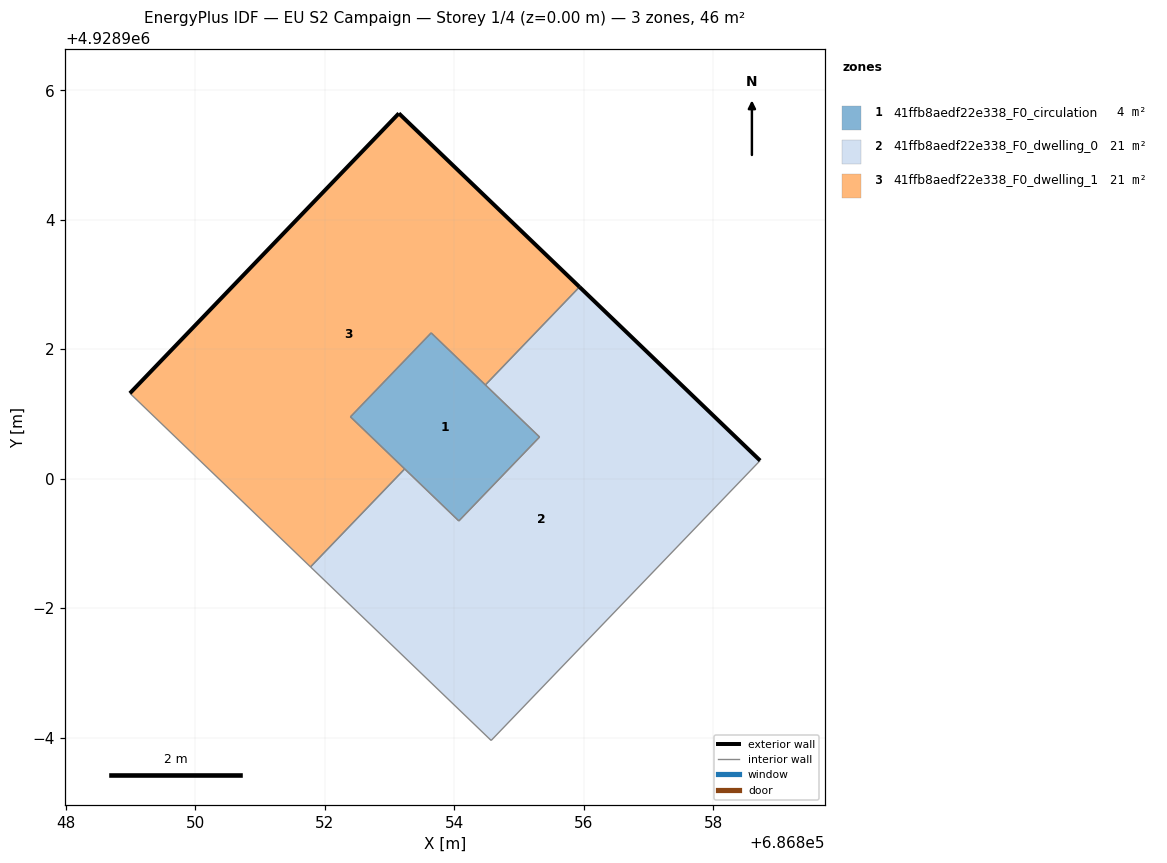
=== STOREY PLAN SPEC (per zone: floor XY polygon, exterior-wall plan segments, windows/doors) ===
zone 1: 41ffb8aedf22e338_F0_circulation  (4.2 m²)
  floor: (686854.07, 4928899.35) (686855.32, 4928900.64) (686853.64, 4928902.25) (686852.40, 4928900.96)
  interior walls: 4
zone 2: 41ffb8aedf22e338_F0_dwelling_0  (21.1 m²)
  floor: (686854.57, 4928895.96) (686858.72, 4928900.28) (686855.93, 4928902.96) (686854.48, 4928901.45) (686855.32, 4928900.64) (686854.07, 4928899.35) (686853.23, 4928900.15) (686851.78, 4928898.64)
  exterior wall: (686855.93, 4928902.96) – (686858.72, 4928900.28)  [3.9 m]
  interior walls: 7
zone 3: 41ffb8aedf22e338_F0_dwelling_1  (21.1 m²)
  floor: (686853.23, 4928900.15) (686852.40, 4928900.96) (686853.64, 4928902.25) (686854.48, 4928901.45) (686855.93, 4928902.96) (686853.14, 4928905.65) (686848.99, 4928901.32) (686851.78, 4928898.64)
  exterior wall: (686853.14, 4928905.65) – (686855.93, 4928902.96)  [3.9 m]
  exterior wall: (686848.99, 4928901.32) – (686853.14, 4928905.65)  [6.0 m]
  interior walls: 6

=== DERIVED (storey summary) ===
Building: EU S2 Campaign
Storey: 1 of 4  (floor level z = 0.00 m)
Storey gross floor area: 46.4 m²
Zones on this storey: 3
  - 41ffb8aedf22e338_F0_circulation: floor 4.2 m²
  - 41ffb8aedf22e338_F0_dwelling_0: floor 21.1 m²; exterior wall 3.9 m (11.6 m²); WWR 0.0%
  - 41ffb8aedf22e338_F0_dwelling_1: floor 21.1 m²; exterior wall 9.9 m (29.6 m²); WWR 0.0%
Zone adjacency (shared interzone walls):
  - 41ffb8aedf22e338_F0_circulation ↔ 41ffb8aedf22e338_F0_dwelling_0
  - 41ffb8aedf22e338_F0_circulation ↔ 41ffb8aedf22e338_F0_dwelling_1
  - 41ffb8aedf22e338_F0_dwelling_0 ↔ 41ffb8aedf22e338_F0_dwelling_1